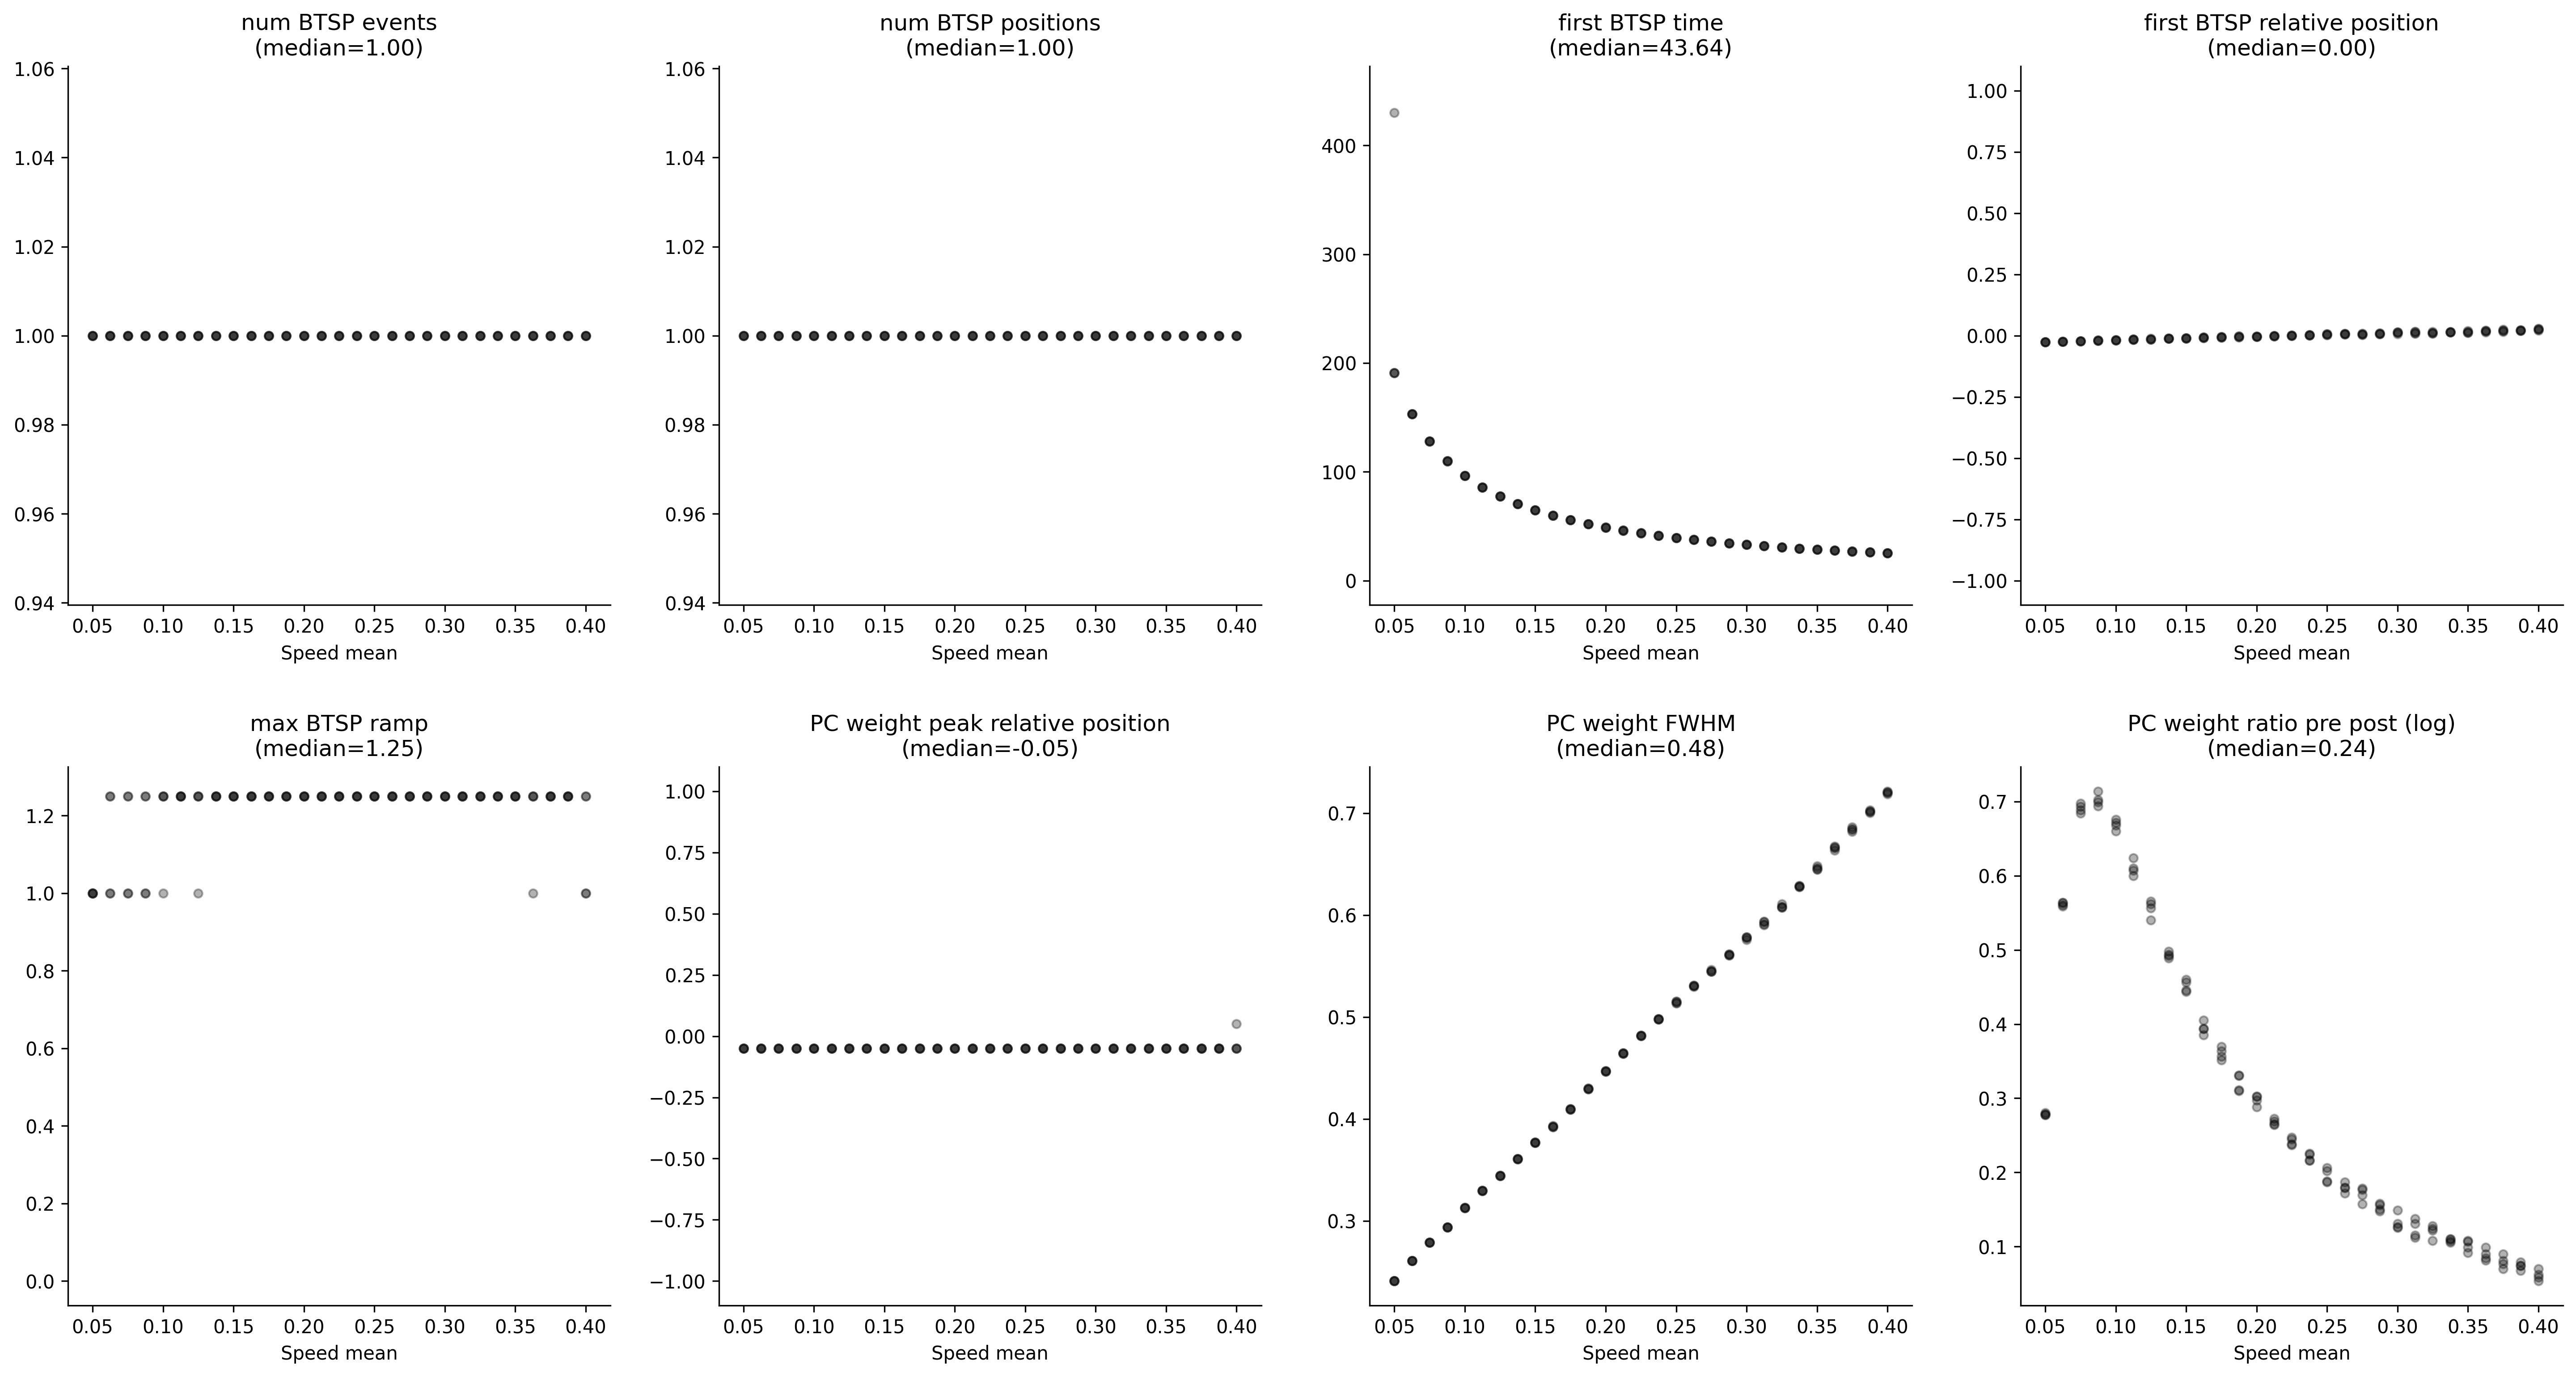

The data file committed next to this chart (first rows):
, metric/num_BTSP_events, metric/num_BTSP_positions, metric/first_BTSP_time, metric/first_BTSP_relative_position, metric/max_BTSP_ramp, metric/PC_weight_peak_relative_position, metric/PC_weight_FWHM, metric/PC_weight_ratio_pre_post, timestamp, checkpoint_dir_name, done, training_iteration, trial_id, date, time_this_iter_s, time_total_s, pid, hostname, node_ip, time_since_restore, iterations_since_restore, config/speed_mean, logdir
0, 1.0, 1.0, 430, -0.02611, 1.0, -0.05, 0.241, 1.321, 1751978297, , False, 1, 543cb_00000, 2025-07-08_13-38-17, 34.49, 34.49, 1488983, cnl-brain9, 155.198.99.250, 34.49, 1, 0.05, 543cb_00000
1, 1.0, 1.0, 153.2, -0.02393, 1.25, -0.05, 0.261, 1.757, 1751978291, , False, 1, 543cb_00001, 2025-07-08_13-38-11, 28.63, 28.63, 1488984, cnl-brain9, 155.198.99.250, 28.63, 1, 0.0625, 543cb_00001
2, 1.0, 1.0, 127.9, -0.02294, 1.25, -0.05, 0.2787, 2.009, 1751978289, , False, 1, 543cb_00002, 2025-07-08_13-38-09, 26.96, 26.96, 1488985, cnl-brain9, 155.198.99.250, 26.96, 1, 0.075, 543cb_00002
3, 1.0, 1.0, 109.8, -0.0193, 1.25, -0.05, 0.2939, 2.012, 1751978285, , False, 1, 543cb_00003, 2025-07-08_13-38-05, 23.24, 23.24, 1488986, cnl-brain9, 155.198.99.250, 23.24, 1, 0.0875, 543cb_00003
4, 1.0, 1.0, 96.27, -0.0186, 1.25, -0.05, 0.3128, 1.965, 1751978285, , False, 1, 543cb_00004, 2025-07-08_13-38-05, 22.62, 22.62, 1488987, cnl-brain9, 155.198.99.250, 22.62, 1, 0.1, 543cb_00004
5, 1.0, 1.0, 85.77, -0.01518, 1.25, -0.05, 0.3297, 1.835, 1751978281, , False, 1, 543cb_00005, 2025-07-08_13-38-01, 19.09, 19.09, 1488988, cnl-brain9, 155.198.99.250, 19.09, 1, 0.1125, 543cb_00005
6, 1.0, 1.0, 77.37, -0.01223, 1.0, -0.05, 0.3445, 1.716, 1751978282, , False, 1, 543cb_00006, 2025-07-08_13-38-02, 19.9, 19.9, 1490214, cnl-brain9, 155.198.99.250, 19.9, 1, 0.125, 543cb_00006
7, 1.0, 1.0, 70.44, -0.01137, 1.25, -0.05, 0.3608, 1.638, 1751978278, , False, 1, 543cb_00007, 2025-07-08_13-37-58, 16.28, 16.28, 1490500, cnl-brain9, 155.198.99.250, 16.28, 1, 0.1375, 543cb_00007
8, 1.0, 1.0, 64.71, -0.01186, 1.25, -0.05, 0.3766, 1.584, 1751978276, , False, 1, 543cb_00008, 2025-07-08_13-37-56, 14.1, 14.1, 1490499, cnl-brain9, 155.198.99.250, 14.1, 1, 0.15, 543cb_00008
9, 1.0, 1.0, 59.85, -0.007051, 1.25, -0.05, 0.3926, 1.482, 1751978278, , False, 1, 543cb_00009, 2025-07-08_13-37-58, 16.11, 16.11, 1490498, cnl-brain9, 155.198.99.250, 16.11, 1, 0.1625, 543cb_00009
10, 1.0, 1.0, 55.68, -0.006786, 1.25, -0.05, 0.4094, 1.438, 1751978277, , False, 1, 543cb_00010, 2025-07-08_13-37-57, 15.16, 15.16, 1490491, cnl-brain9, 155.198.99.250, 15.16, 1, 0.175, 543cb_00010
11, 1.0, 1.0, 52.05, -0.002219, 1.25, -0.05, 0.4299, 1.365, 1751978275, , False, 1, 543cb_00011, 2025-07-08_13-37-55, 13.14, 13.14, 1490487, cnl-brain9, 155.198.99.250, 13.14, 1, 0.1875, 543cb_00011
12, 1.0, 1.0, 48.96, -0.003469, 1.25, -0.05, 0.4468, 1.346, 1751978276, , False, 1, 543cb_00012, 2025-07-08_13-37-56, 13.72, 13.72, 1490486, cnl-brain9, 155.198.99.250, 13.72, 1, 0.2, 543cb_00012
13, 1.0, 1.0, 46.11, -0.001034, 1.25, -0.05, 0.4645, 1.304, 1751978275, , False, 1, 543cb_00013, 2025-07-08_13-37-55, 13.2, 13.2, 1490501, cnl-brain9, 155.198.99.250, 13.2, 1, 0.2125, 543cb_00013
14, 1.0, 1.0, 43.65, -0.0006859, 1.25, -0.05, 0.4815, 1.28, 1751978273, , False, 1, 543cb_00014, 2025-07-08_13-37-53, 10.9, 10.9, 1490502, cnl-brain9, 155.198.99.250, 10.9, 1, 0.225, 543cb_00014
15, 1.0, 1.0, 41.4, 0.0008237, 1.25, -0.05, 0.4975, 1.253, 1751978275, , False, 1, 543cb_00015, 2025-07-08_13-37-55, 12.38, 12.38, 1490503, cnl-brain9, 155.198.99.250, 12.38, 1, 0.2375, 543cb_00015
16, 1.0, 1.0, 39.39, 0.00323, 1.25, -0.05, 0.5139, 1.224, 1751978272, , False, 1, 543cb_00016, 2025-07-08_13-37-52, 10.17, 10.17, 1490504, cnl-brain9, 155.198.99.250, 10.17, 1, 0.25, 543cb_00016
17, 1.0, 1.0, 37.68, 0.006131, 1.25, -0.05, 0.5305, 1.197, 1751978271, , False, 1, 543cb_00017, 2025-07-08_13-37-51, 8.887, 8.887, 1490505, cnl-brain9, 155.198.99.250, 8.887, 1, 0.2625, 543cb_00017
18, 1.0, 1.0, 35.97, 0.00422, 1.25, -0.05, 0.5446, 1.193, 1751978273, , False, 1, 543cb_00018, 2025-07-08_13-37-53, 10.8, 10.8, 1490506, cnl-brain9, 155.198.99.250, 10.8, 1, 0.275, 543cb_00018
19, 1.0, 1.0, 34.5, 0.009085, 1.25, -0.05, 0.5614, 1.162, 1751978274, , False, 1, 543cb_00019, 2025-07-08_13-37-54, 11.38, 11.38, 1490507, cnl-brain9, 155.198.99.250, 11.38, 1, 0.2875, 543cb_00019
20, 1.0, 1.0, 33.15, 0.01397, 1.25, -0.05, 0.5783, 1.135, 1751978272, , False, 1, 543cb_00020, 2025-07-08_13-37-52, 9.92, 9.92, 1490508, cnl-brain9, 155.198.99.250, 9.92, 1, 0.3, 543cb_00020
21, 1.0, 1.0, 31.8, 0.008513, 1.25, -0.05, 0.5903, 1.148, 1751978272, , False, 1, 543cb_00021, 2025-07-08_13-37-52, 9.243, 9.243, 1490509, cnl-brain9, 155.198.99.250, 9.243, 1, 0.3125, 543cb_00021
22, 1.0, 1.0, 30.69, 0.009542, 1.25, -0.05, 0.6073, 1.137, 1751978272, , False, 1, 543cb_00022, 2025-07-08_13-37-52, 10.01, 10.01, 1490510, cnl-brain9, 155.198.99.250, 10.01, 1, 0.325, 543cb_00022
23, 1.0, 1.0, 29.61, 0.01462, 1.25, -0.05, 0.6282, 1.114, 1751978272, , False, 1, 543cb_00023, 2025-07-08_13-37-52, 9.768, 9.768, 1490511, cnl-brain9, 155.198.99.250, 9.768, 1, 0.3375, 543cb_00023
24, 1.0, 1.0, 28.53, 0.01283, 1.25, -0.05, 0.6447, 1.114, 1751978271, , False, 1, 543cb_00024, 2025-07-08_13-37-51, 8.906, 8.906, 1490512, cnl-brain9, 155.198.99.250, 8.906, 1, 0.35, 543cb_00024
25, 1.0, 1.0, 27.66, 0.01988, 1.25, -0.05, 0.6666, 1.088, 1751978269, , False, 1, 543cb_00025, 2025-07-08_13-37-49, 7.218, 7.218, 1490513, cnl-brain9, 155.198.99.250, 7.218, 1, 0.3625, 543cb_00025
26, 1.0, 1.0, 26.82, 0.02437, 1.25, -0.05, 0.6861, 1.072, 1751978271, , False, 1, 543cb_00026, 2025-07-08_13-37-51, 8.224, 8.224, 1490514, cnl-brain9, 155.198.99.250, 8.224, 1, 0.375, 543cb_00026
27, 1.0, 1.0, 25.98, 0.02151, 1.25, -0.05, 0.7014, 1.077, 1751978271, , False, 1, 543cb_00027, 2025-07-08_13-37-51, 8.699, 8.699, 1490516, cnl-brain9, 155.198.99.250, 8.699, 1, 0.3875, 543cb_00027
28, 1.0, 1.0, 25.23, 0.02928, 1.0, 0.05, 0.72, 1.055, 1751978269, , False, 1, 543cb_00028, 2025-07-08_13-37-49, 6.317, 6.317, 1490518, cnl-brain9, 155.198.99.250, 6.317, 1, 0.4, 543cb_00028
29, 1.0, 1.0, 191, -0.02645, 1.0, -0.05, 0.2411, 1.323, 1751978297, , False, 1, 543cb_00029, 2025-07-08_13-38-17, 34.83, 34.83, 1490521, cnl-brain9, 155.198.99.250, 34.83, 1, 0.05, 543cb_00029
30, 1.0, 1.0, 153.2, -0.02352, 1.25, -0.05, 0.261, 1.751, 1751978292, , False, 1, 543cb_00030, 2025-07-08_13-38-12, 29.59, 29.59, 1490523, cnl-brain9, 155.198.99.250, 29.59, 1, 0.0625, 543cb_00030
31, 1.0, 1.0, 127.9, -0.02142, 1.0, -0.05, 0.2787, 1.982, 1751978289, , False, 1, 543cb_00031, 2025-07-08_13-38-09, 26.94, 26.94, 1490525, cnl-brain9, 155.198.99.250, 26.94, 1, 0.075, 543cb_00031
32, 1.0, 1.0, 109.8, -0.01964, 1.0, -0.05, 0.2939, 2.018, 1751978286, , False, 1, 543cb_00032, 2025-07-08_13-38-06, 23.32, 23.32, 1490526, cnl-brain9, 155.198.99.250, 23.32, 1, 0.0875, 543cb_00032
33, 1.0, 1.0, 96.3, -0.01696, 1.0, -0.05, 0.3131, 1.934, 1751978284, , False, 1, 543cb_00033, 2025-07-08_13-38-04, 21.5, 21.5, 1490527, cnl-brain9, 155.198.99.250, 21.5, 1, 0.1, 543cb_00033
34, 1.0, 1.0, 85.77, -0.01441, 1.25, -0.05, 0.3298, 1.822, 1751978282, , False, 1, 543cb_00034, 2025-07-08_13-38-02, 19.39, 19.39, 1490528, cnl-brain9, 155.198.99.250, 19.39, 1, 0.1125, 543cb_00034
35, 1.0, 1.0, 77.31, -0.01521, 1.25, -0.05, 0.3442, 1.761, 1751978279, , False, 1, 543cb_00035, 2025-07-08_13-37-59, 16.33, 16.33, 1490530, cnl-brain9, 155.198.99.250, 16.33, 1, 0.125, 543cb_00035
36, 1.0, 1.0, 70.44, -0.01117, 1.25, -0.05, 0.3608, 1.635, 1751978278, , False, 1, 543cb_00036, 2025-07-08_13-37-58, 16.07, 16.07, 1490531, cnl-brain9, 155.198.99.250, 16.07, 1, 0.1375, 543cb_00036
37, 1.0, 1.0, 64.71, -0.009646, 1.25, -0.05, 0.3772, 1.559, 1751978278, , False, 1, 543cb_00037, 2025-07-08_13-37-58, 15.48, 15.48, 1490532, cnl-brain9, 155.198.99.250, 15.48, 1, 0.15, 543cb_00037
38, 1.0, 1.0, 59.91, -0.005856, 1.25, -0.05, 0.3933, 1.47, 1751978278, , False, 1, 543cb_00038, 2025-07-08_13-37-58, 15.98, 15.98, 1490533, cnl-brain9, 155.198.99.250, 15.98, 1, 0.1625, 543cb_00038
39, 1.0, 1.0, 55.68, -0.005685, 1.25, -0.05, 0.4097, 1.428, 1751978277, , False, 1, 543cb_00039, 2025-07-08_13-37-57, 14.76, 14.76, 1490534, cnl-brain9, 155.198.99.250, 14.76, 1, 0.175, 543cb_00039
40, 1.0, 1.0, 52.05, -0.002014, 1.25, -0.05, 0.43, 1.364, 1751978277, , False, 1, 543cb_00040, 2025-07-08_13-37-57, 14.69, 14.69, 1490535, cnl-brain9, 155.198.99.250, 14.69, 1, 0.1875, 543cb_00040
41, 1.0, 1.0, 48.9, -0.001758, 1.25, -0.05, 0.4472, 1.334, 1751978275, , False, 1, 543cb_00041, 2025-07-08_13-37-55, 12.1, 12.1, 1490536, cnl-brain9, 155.198.99.250, 12.1, 1, 0.2, 543cb_00041
42, 1.0, 1.0, 46.05, -0.0007418, 1.25, -0.05, 0.4646, 1.302, 1751978276, , False, 1, 543cb_00042, 2025-07-08_13-37-56, 13.59, 13.59, 1490537, cnl-brain9, 155.198.99.250, 13.59, 1, 0.2125, 543cb_00042
43, 1.0, 1.0, 43.59, -0.0001365, 1.25, -0.05, 0.4816, 1.277, 1751978274, , False, 1, 543cb_00043, 2025-07-08_13-37-54, 11.69, 11.69, 1490538, cnl-brain9, 155.198.99.250, 11.69, 1, 0.225, 543cb_00043
44, 1.0, 1.0, 41.37, 0.00287, 1.25, -0.05, 0.4981, 1.242, 1751978272, , False, 1, 543cb_00044, 2025-07-08_13-37-52, 9.327, 9.327, 1490539, cnl-brain9, 155.198.99.250, 9.327, 1, 0.2375, 543cb_00044
45, 1.0, 1.0, 39.42, 0.002343, 1.25, -0.05, 0.5136, 1.229, 1751978274, , False, 1, 543cb_00045, 2025-07-08_13-37-54, 11.91, 11.91, 1490543, cnl-brain9, 155.198.99.250, 11.91, 1, 0.25, 543cb_00045
46, 1.0, 1.0, 37.65, 0.008003, 1.25, -0.05, 0.5312, 1.188, 1751978273, , False, 1, 543cb_00046, 2025-07-08_13-37-53, 10.38, 10.38, 1490545, cnl-brain9, 155.198.99.250, 10.38, 1, 0.2625, 543cb_00046
47, 1.0, 1.0, 35.94, 0.006177, 1.25, -0.05, 0.5452, 1.185, 1751978272, , False, 1, 543cb_00047, 2025-07-08_13-37-52, 9.319, 9.319, 1490547, cnl-brain9, 155.198.99.250, 9.319, 1, 0.275, 543cb_00047
48, 1.0, 1.0, 34.5, 0.007387, 1.25, -0.05, 0.5607, 1.169, 1751978274, , False, 1, 543cb_00048, 2025-07-08_13-37-54, 11.28, 11.28, 1490549, cnl-brain9, 155.198.99.250, 11.28, 1, 0.2875, 543cb_00048
49, 1.0, 1.0, 33.09, 0.007177, 1.25, -0.05, 0.5756, 1.161, 1751978270, , False, 1, 543cb_00049, 2025-07-08_13-37-50, 7.902, 7.902, 1490553, cnl-brain9, 155.198.99.250, 7.902, 1, 0.3, 543cb_00049
50, 1.0, 1.0, 31.83, 0.01656, 1.25, -0.05, 0.5939, 1.119, 1751978273, , False, 1, 543cb_00050, 2025-07-08_13-37-53, 9.916, 9.916, 1490555, cnl-brain9, 155.198.99.250, 9.916, 1, 0.3125, 543cb_00050
51, 1.0, 1.0, 30.72, 0.01623, 1.25, -0.05, 0.6109, 1.114, 1751978270, , False, 1, 543cb_00051, 2025-07-08_13-37-50, 7.19, 7.19, 1490557, cnl-brain9, 155.198.99.250, 7.19, 1, 0.325, 543cb_00051
52, 1.0, 1.0, 29.61, 0.01363, 1.25, -0.05, 0.6277, 1.117, 1751978273, , False, 1, 543cb_00052, 2025-07-08_13-37-53, 10.17, 10.17, 1490559, cnl-brain9, 155.198.99.250, 10.17, 1, 0.3375, 543cb_00052
53, 1.0, 1.0, 28.62, 0.01599, 1.25, -0.05, 0.6465, 1.104, 1751978272, , False, 1, 543cb_00053, 2025-07-08_13-37-52, 9.545, 9.545, 1490560, cnl-brain9, 155.198.99.250, 9.545, 1, 0.35, 543cb_00053
54, 1.0, 1.0, 27.6, 0.01794, 1.25, -0.05, 0.6655, 1.094, 1751978270, , False, 1, 543cb_00054, 2025-07-08_13-37-50, 7.454, 7.454, 1490565, cnl-brain9, 155.198.99.250, 7.454, 1, 0.3625, 543cb_00054
55, 1.0, 1.0, 26.76, 0.0217, 1.25, -0.05, 0.6847, 1.08, 1751978269, , False, 1, 543cb_00055, 2025-07-08_13-37-49, 6.108, 6.108, 1490568, cnl-brain9, 155.198.99.250, 6.108, 1, 0.375, 543cb_00055
56, 1.0, 1.0, 25.98, 0.0242, 1.25, -0.05, 0.703, 1.07, 1751978269, , False, 1, 543cb_00056, 2025-07-08_13-37-49, 6.584, 6.584, 1490569, cnl-brain9, 155.198.99.250, 6.584, 1, 0.3875, 543cb_00056
57, 1.0, 1.0, 25.23, 0.02199, 1.25, -0.05, 0.7185, 1.073, 1751978270, , False, 1, 543cb_00057, 2025-07-08_13-37-50, 7.518, 7.518, 1490570, cnl-brain9, 155.198.99.250, 7.518, 1, 0.4, 543cb_00057
58, 1.0, 1.0, 191.1, -0.02593, 1.0, -0.05, 0.241, 1.32, 1751978298, , False, 1, 543cb_00058, 2025-07-08_13-38-18, 35.61, 35.61, 1490571, cnl-brain9, 155.198.99.250, 35.61, 1, 0.05, 543cb_00058
59, 1.0, 1.0, 153.2, -0.0233, 1.0, -0.05, 0.261, 1.749, 1751978292, , False, 1, 543cb_00059, 2025-07-08_13-38-12, 28.87, 28.87, 1490573, cnl-brain9, 155.198.99.250, 28.87, 1, 0.0625, 543cb_00059
... 56 more rows
